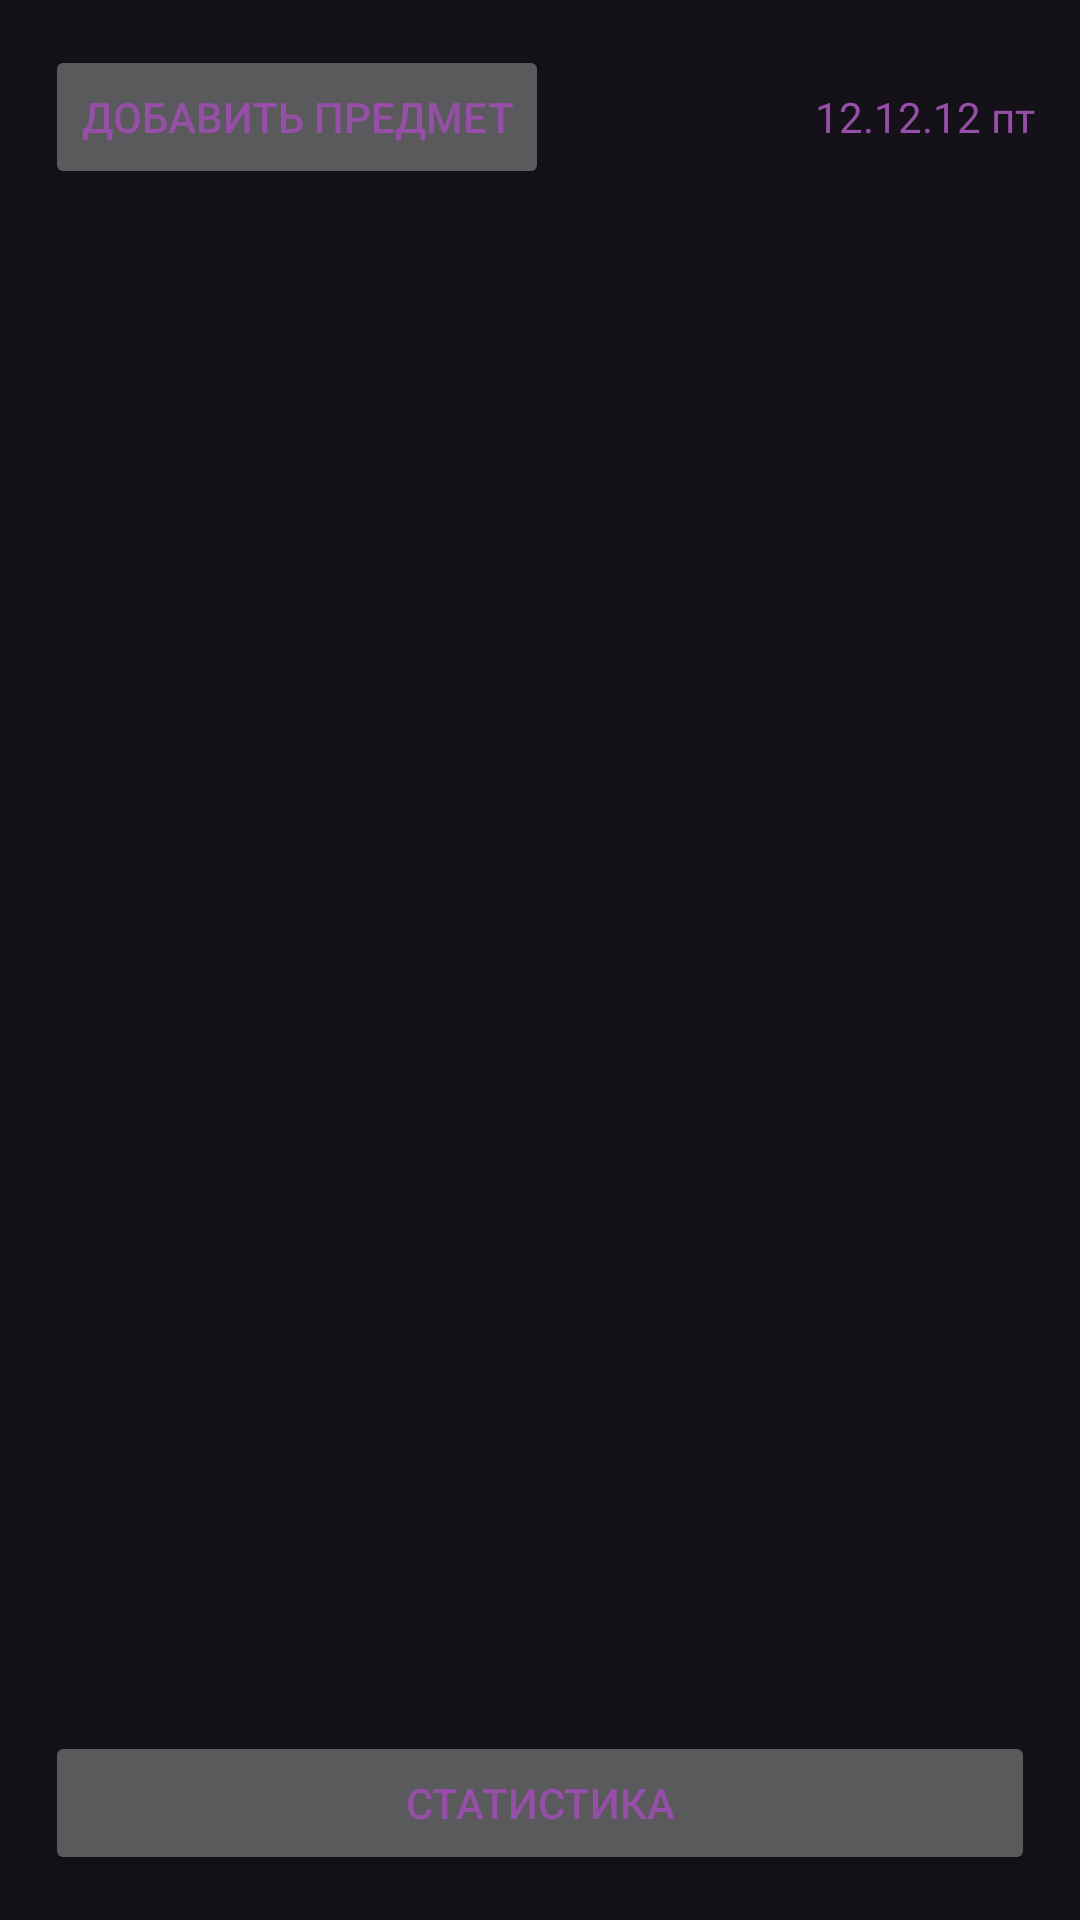

Write the Android layout XML for this screen, with the resource values it uses.
<!-- AndroidManifest.xml: application theme Theme.SP_SubjectManager -->
<!-- res/layout/activity_main.xml -->
<?xml version="1.0" encoding="utf-8"?>
<androidx.constraintlayout.widget.ConstraintLayout xmlns:android="http://schemas.android.com/apk/res/android"
    xmlns:app="http://schemas.android.com/apk/res-auto"
    xmlns:tools="http://schemas.android.com/tools"
    android:id="@+id/main"
    android:layout_width="match_parent"
    android:layout_height="match_parent"
    tools:context=".MainActivity">
    <LinearLayout
        android:layout_width="match_parent"
        android:layout_height="match_parent"
        android:orientation="vertical"
        android:padding="15dp"
        >
        <LinearLayout
            android:layout_width="match_parent"
            android:layout_height="wrap_content"

            >
            <Button
                android:id="@+id/add_subject_button"
                android:layout_width="wrap_content"
                android:layout_height="wrap_content"
                android:text="Добавить предмет"
                ></Button>

            <TextView
                android:layout_weight="1"
                android:textAlignment="textEnd"
                android:layout_width="wrap_content"
                android:layout_height="wrap_content"
                android:text="12.12.12 пт"
                android:id="@+id/currentDate"
                >
            </TextView>
        </LinearLayout>

        <ListView
            android:id="@+id/subject_list"
            android:layout_width="match_parent"
            android:layout_height="match_parent"
            android:layout_marginTop="12dp"
            android:layout_weight="1"></ListView>

        <Button
            android:id="@+id/open_statistic"
            android:layout_marginTop="12dp"
            android:layout_width="match_parent"
            android:layout_height="wrap_content"
            android:text="Статистика"
            ></Button>
    </LinearLayout>


</androidx.constraintlayout.widget.ConstraintLayout>
<!-- resources referenced by this layout -->
<resources>
  <style name="Theme.SP_SubjectManager" parent="Base.Theme.SP_SubjectManager">
          <item name="android:textColor">#954FA7</item>
  
          <item name="materialButtonStyle">@style/DefaultButton</item>
      </style>
  <style name="Base.Theme.SP_SubjectManager" parent="Theme.Material3.Dark.NoActionBar">
      </style>
  <style name="DefaultButton" parent="Widget.Material3.Button">
          <item name="android:backgroundTint">#68CB2B</item>
          <item name="android:textStyle">bold</item>
          <item name="android:textColor">#FFFFFF</item>
          <item name="shapeAppearance">@style/ShapeAppearance.SmallRounded</item>
      </style>
  <style name="ShapeAppearance.SmallRounded" parent="ShapeAppearance.Material3.SmallComponent">
          <item name="cornerSize">3dp</item>
      </style>
</resources>
